Run: headless pygame with SDL's dummy video driver; simulated clock (each Clock.tick advances the game by its frame time, no real sleeping); random seed 0; keys injected as events and as key.get_pressed() state; no mouse input.
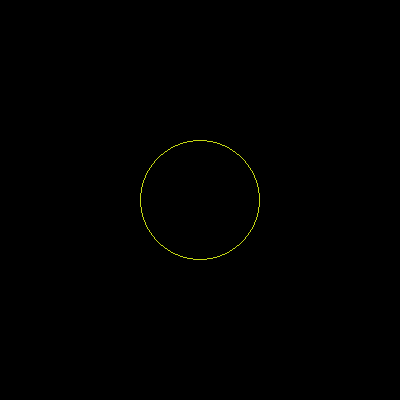
Frame 1 of 4 · flips 1–60 · no input
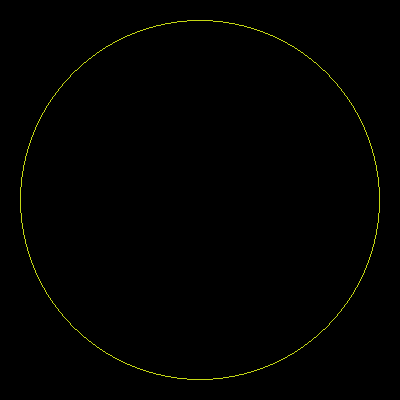
Frame 2 of 4 · flips 61–180 · tapped SPACE, RETURN · held RIGHT (→), D
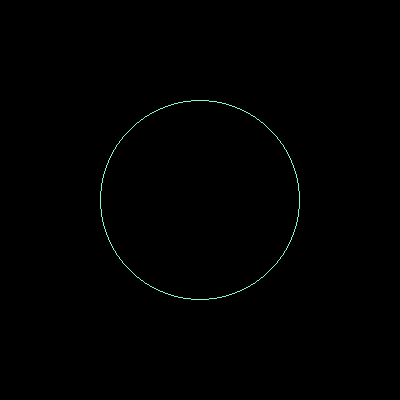
Frame 3 of 4 · flips 181–300 · held DOWN (↓), S
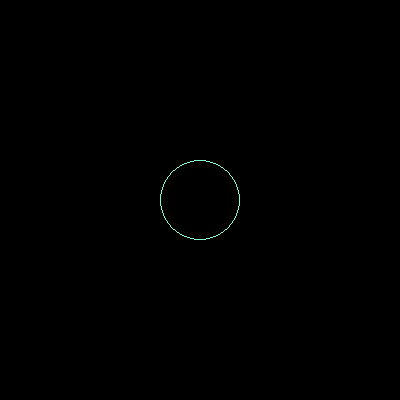
Frame 4 of 4 · flips 301–420 · held LEFT (←), A, UP (↑), W

The pygame program that drew these frames:

import pygame
import time
import random
pygame.init()
r=random.randint(0,255)
g=random.randint(0,255)
b=random.randint(0,255)
inout='o'
screen=pygame.display.set_mode((400,400))
x=1
while x<=200:
    screen.fill((0,0,0))
    color=(r,g,b)
    pygame.draw.circle(screen,color,(200,200),x,1)
    
    
    time.sleep(.037)

    if x>199:
        inout='i'
        r=random.randint(0,255)
        g=random.randint(0,255)
        b=random.randint(0,255)
        color=(r,g,b)
    elif x==10:
        inout='o'


    if inout=='i':
        x=x-1
        
    elif inout=='o':
        x=x+1
        
    print(x,inout)    
    pygame.display.update()
